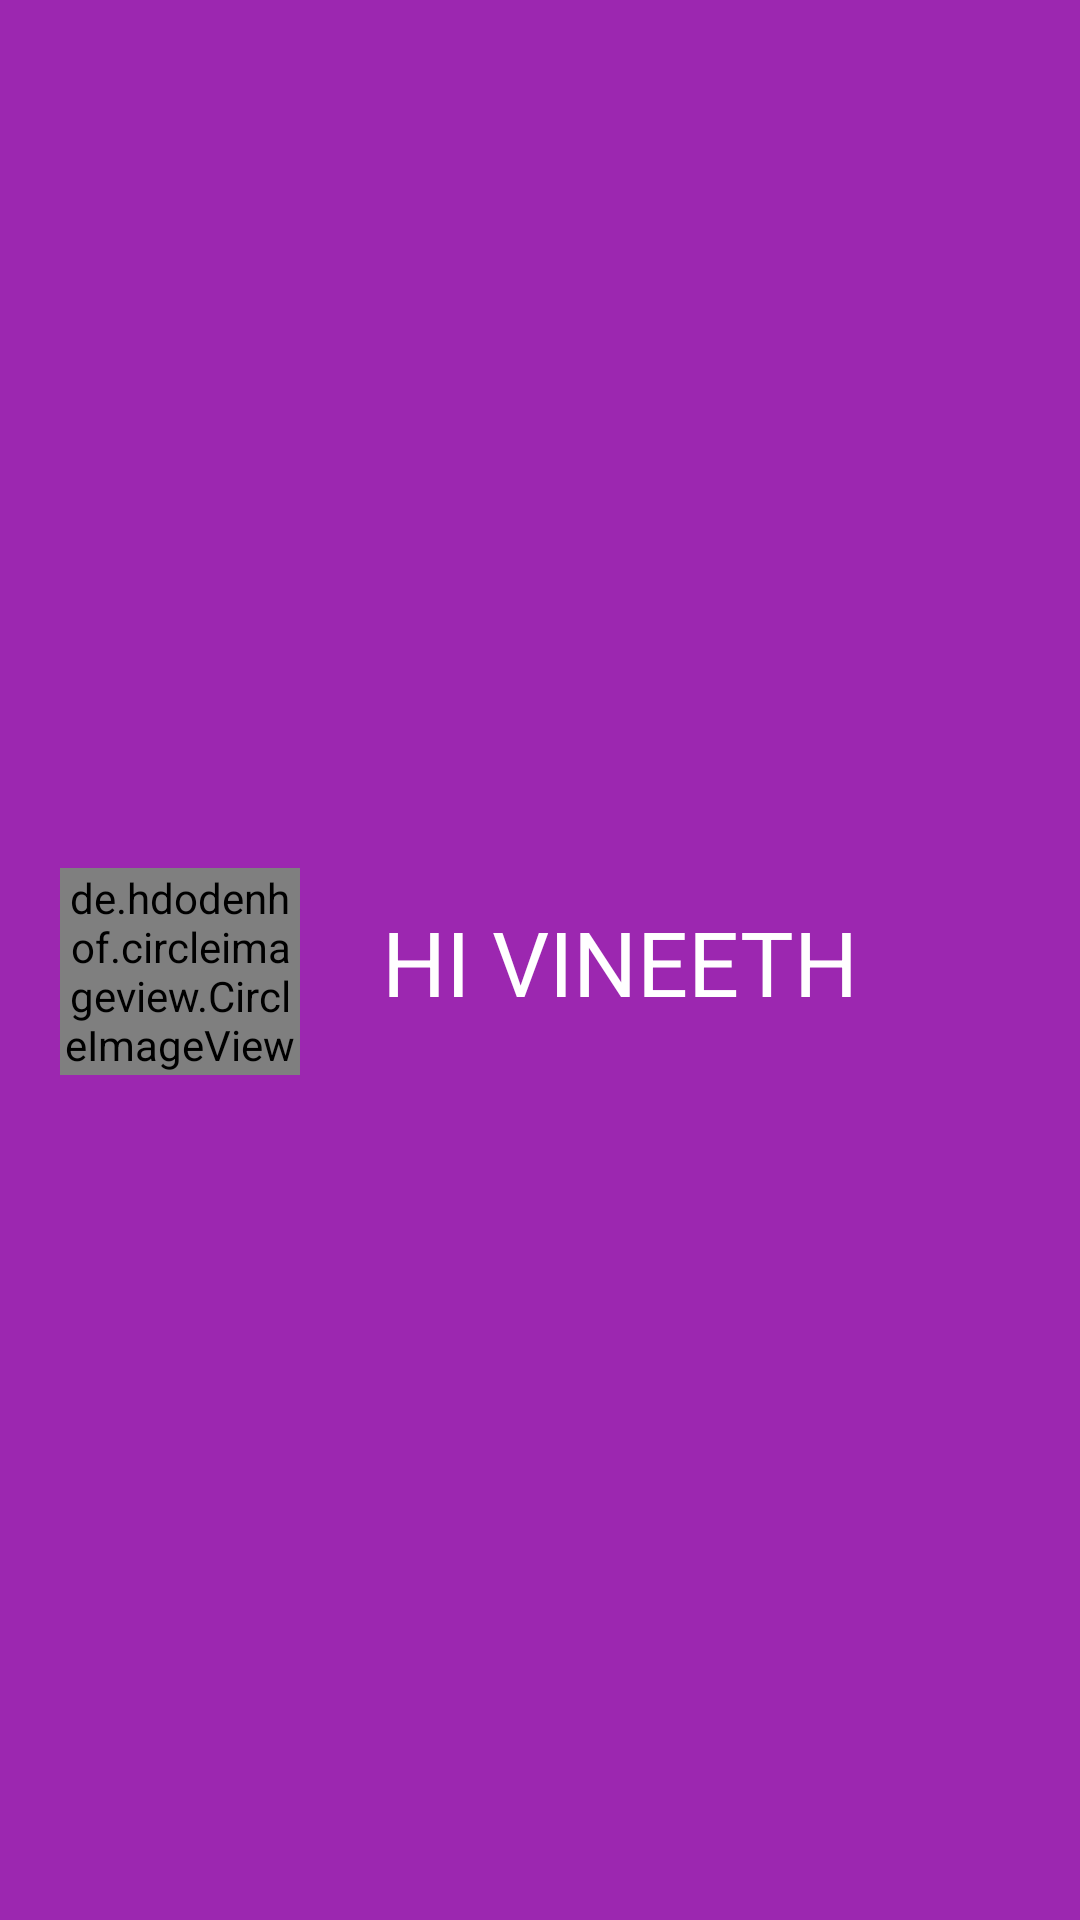

This screen was rendered from an Android layout file. Write that file and the resources it references.
<!-- AndroidManifest.xml: application theme AppTheme.NoActionBar -->
<!-- res/layout/appbarhome.xml -->
<?xml version="1.0" encoding="utf-8"?>
<androidx.appcompat.widget.Toolbar xmlns:app="http://schemas.android.com/apk/res-auto"
    xmlns:tools="http://schemas.android.com/tools"
    android:layout_height="142dp"
    android:layout_width="match_parent"
    xmlns:android="http://schemas.android.com/apk/res/android"
    android:background="@color/colorPrimary">

    <androidx.constraintlayout.widget.ConstraintLayout
        android:layout_width="match_parent"
        android:layout_height="match_parent">

        <de.hdodenhof.circleimageview.CircleImageView
            android:id="@+id/profile_image"
            android:layout_width="80dp"
            android:layout_height="69dp"
            android:layout_marginStart="4dp"
            android:layout_marginTop="5dp"
            android:layout_marginBottom="5dp"
            android:src="@drawable/profile"
            app:layout_constraintBottom_toBottomOf="parent"
            app:layout_constraintStart_toStartOf="parent"
            app:layout_constraintTop_toTopOf="parent"
            app:layout_constraintVertical_bias="0.507" />

        <TextView
            android:id="@+id/textView7"
            android:layout_width="197dp"
            android:layout_height="45dp"
            android:layout_marginStart="8dp"
            android:text="HI VINEETH"
            android:textAlignment="center"
            android:textColor="#ffff"
            android:textSize="30dp"
            app:layout_constraintBottom_toBottomOf="parent"
            app:layout_constraintStart_toEndOf="@+id/profile_image"
            app:layout_constraintTop_toTopOf="parent"
            app:layout_constraintVertical_bias="0.505" />
    </androidx.constraintlayout.widget.ConstraintLayout>
</androidx.appcompat.widget.Toolbar>
<!-- resources referenced by this layout -->
<resources>
  <color name="colorPrimary">#9C27B0</color>
  <!-- drawable profile: png bitmap (drawable, 26333 bytes) -->
  <style name="AppTheme.NoActionBar" parent="AppTheme">
          <item name="windowActionBar">false</item>
          <item name="windowNoTitle">true</item>
  
      </style>
  <style name="AppTheme" parent="Theme.AppCompat.Light">
          
          <item name="colorPrimary">@color/colorPrimary</item>
          <item name="colorPrimaryDark">@color/colorPrimaryDark</item>
          <item name="colorAccent">@color/colorAccent</item>
      </style>
  <color name="colorPrimaryDark">#4A1257</color>
  <color name="colorAccent">#731D70</color>
</resources>
